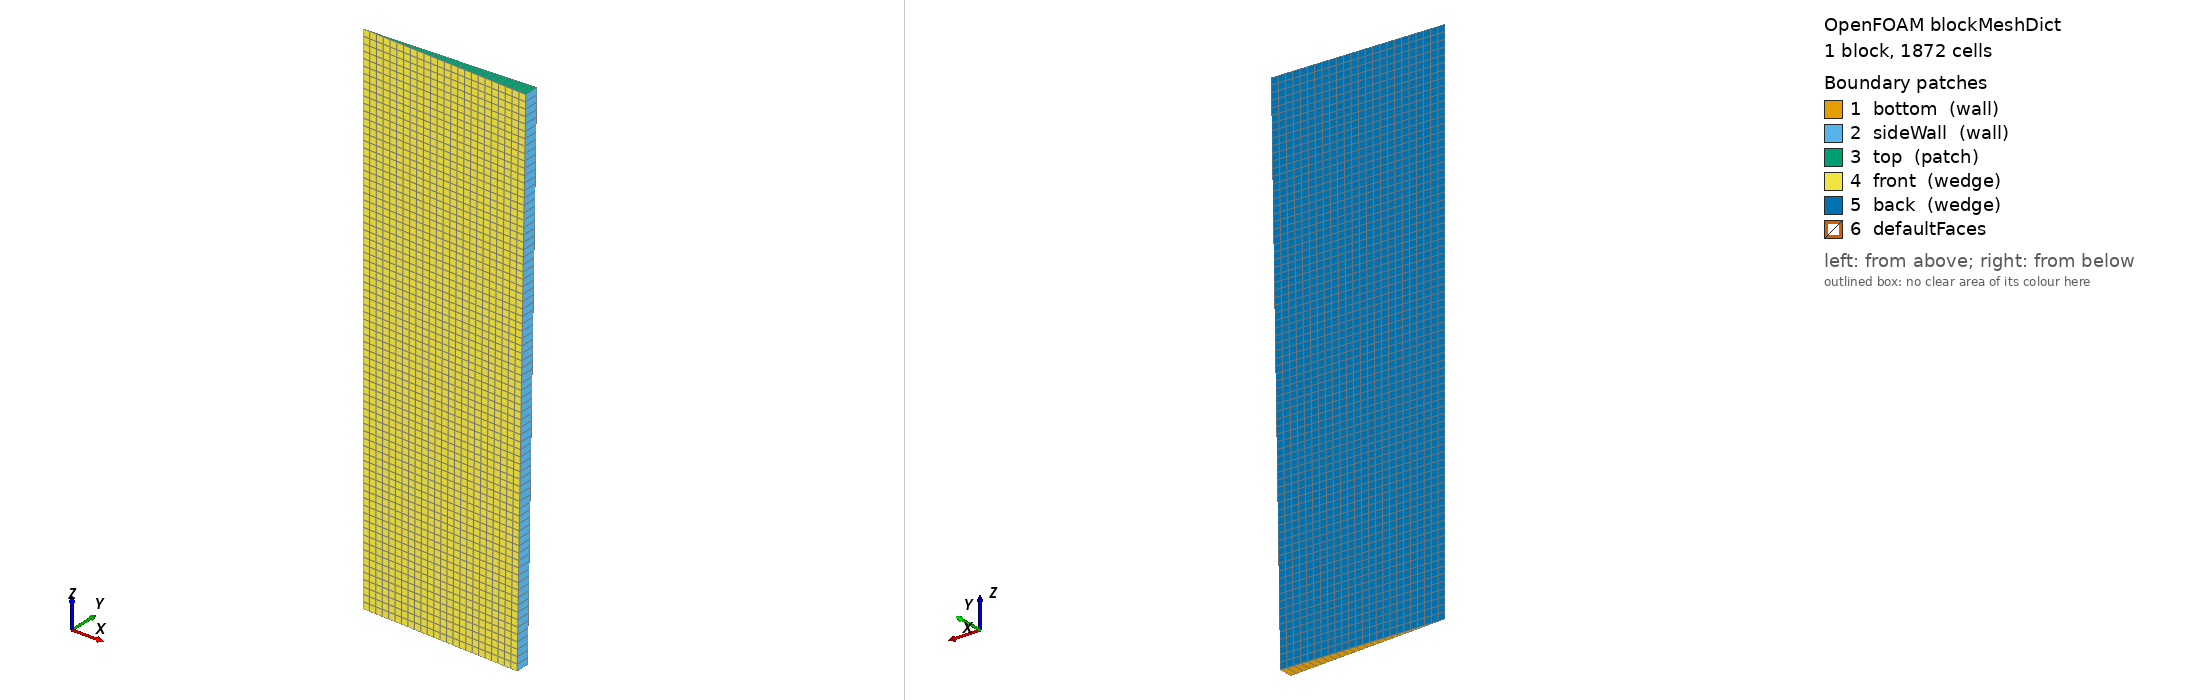

OpenFOAM case: the mesh blockMesh builds from blockMeshDict, 1 block(s), 1872 cells. Boundary patches (legend numbers): 1 bottom (wall), 2 sideWall (wall), 3 top (patch), 4 front (wedge), 5 back (wedge), 6 defaultFaces. Left view from above one corner, right view from below the opposite corner. Boundary conditions: 9 field file(s) under 0/ or 0.orig/; 5 of 6 drawn patches have an entry in a shipped field file.

=== system/blockMeshDict ===
/*--------------------------------*- C++ -*----------------------------------*\
| =========                 |                                                 |
| \\      /  F ield         | OpenFOAM: The Open Source CFD Toolbox           |
|  \\    /   O peration     | Version:  v2412                                 |
|   \\  /    A nd           | Website:  www.openfoam.com                      |
|    \\/     M anipulation  |                                                 |
\*---------------------------------------------------------------------------*/
FoamFile
{
    version     2.0;
    format      ascii;
    class       dictionary;
    object      blockMeshDict;
}
// * * * * * * * * * * * * * * * * * * * * * * * * * * * * * * * * * * * * * //

// 2-D axisymmetric wedge (5 deg) of the conical well.
// z = well axis (vertices 0-1), x = radial direction; the wedge is one cell
// thick in the circumferential direction.
// Block directions: 1st = axial, 2nd = radial. Cells are therefore numbered
// axial-first, then radial (the Python post-processing relies on this - do
// not run renumberMesh). If you change the geometry or the cell counts, also
// update caseInfo.txt (read by the post-processing).

scale   1;

mergeType points;   // wedge: collapse the edge on the axis

vertices
(
    (0 0 0)    // 0
    (0 0 0.0109)    // 1
    (0.003315 -0.000144736026 0)    // 2
    (0.0035 -0.0001528133 0.0109)    // 3
    (0.003315 0.000144736026 0)    // 4
    (0.0035 0.0001528133 0.0109)    // 5
);

blocks
(
    hex (0 1 3 2 0 1 5 4) (78 24 1) simpleGrading (1 1 1)
);

edges
(
);

boundary
(
    bottom
    {
        type wall;
        faces ((0 2 4 0));
    }

    sideWall
    {
        type wall;
        faces ((2 3 5 4));
    }

    top
    {
        type patch;
        faces ((1 3 5 1));
    }

    front
    {
        type wedge;
        faces ((0 1 3 2));
    }

    back
    {
        type wedge;
        faces ((0 4 5 1));
    }
);

mergePatchPairs
(
);

// ************************************************************************* //


=== system/controlDict ===
/*--------------------------------*- C++ -*----------------------------------*\
| =========                 |                                                 |
| \\      /  F ield         | OpenFOAM: The Open Source CFD Toolbox           |
|  \\    /   O peration     | Version:  v2412                                 |
|   \\  /    A nd           | Website:  www.openfoam.com                      |
|    \\/     M anipulation  |                                                 |
\*---------------------------------------------------------------------------*/
FoamFile
{
    version     2.0;
    format      ascii;
    class       dictionary;
    object      controlDict;
}
// * * * * * * * * * * * * * * * * * * * * * * * * * * * * * * * * * * * * * //

application     icoReactingMultiphaseInterFoam;

startFrom       latestTime;     // allows restarting an interrupted run

startTime       0;

stopAt          endTime;

endTime         450;

deltaT          1e-05;

writeControl    adjustable;

writeInterval   5;

purgeWrite      0;

writeFormat     ascii;          // read directly by postprocess_heating.py

writePrecision  8;

writeCompression off;

timeFormat      general;

timePrecision   8;

runTimeModifiable yes;

adjustTimeStep  yes;

maxCo           0.5;
maxAlphaCo      0.5;
maxAlphaDdt     1;

// Explicit surface tension is only stable below the capillary time step
// sqrt(rho_avg*dx^3/(2*pi*sigma)) = 0.000537 s for this mesh (dx = 0.000138 m).
// The flow itself is very slow, so this limit sets the time step.
maxDeltaT       0.000483;

// ************************************************************************* //


=== 0.orig/T ===
/*--------------------------------*- C++ -*----------------------------------*\
| =========                 |                                                 |
| \\      /  F ield         | OpenFOAM: The Open Source CFD Toolbox           |
|  \\    /   O peration     | Version:  v2412                                 |
|   \\  /    A nd           | Website:  www.openfoam.com                      |
|    \\/     M anipulation  |                                                 |
\*---------------------------------------------------------------------------*/
FoamFile
{
    version     2.0;
    format      ascii;
    class       volScalarField;
    object      T;
}
// * * * * * * * * * * * * * * * * * * * * * * * * * * * * * * * * * * * * * //

// bottom  : heater temperature Ta(t) = 293.15 K -> 318.15 K in 420 s, then constant,
//           behind 1 mm of polystyrene (k = 0.16 W/m/K)
// sideWall: 1 mm polystyrene + natural convection (h = 10 W/m2/K) to 293.15 K
// top     : open mouth, held at the room temperature 293.15 K

dimensions      [0 0 0 1 0 0 0];

internalField   uniform 293.15;

boundaryField
{
    bottom
    {
        type            externalWallHeatFluxTemperature;
        mode            coefficient;
        Ta              {
            type            table;
            values
            (
                (0      293.15)
                (420    318.15)
                (450    318.15)
            );
            outOfBounds     clamp;
            interpolationScheme linear;
        }
        h               constant 100000;
        thicknessLayers (0.001);
        kappaLayers     (0.16);
        kappaMethod     fluidThermo;
        value           uniform 293.15;
    }

    sideWall
    {
        type            externalWallHeatFluxTemperature;
        mode            coefficient;
        Ta              constant 293.15;
        h               constant 10;
        thicknessLayers (0.001);
        kappaLayers     (0.16);
        kappaMethod     fluidThermo;
        value           uniform 293.15;
    }

    top
    {
        type            fixedValue;
        value           uniform 293.15;
    }

    front
    {
        type            wedge;
    }

    back
    {
        type            wedge;
    }
}

// ************************************************************************* //


=== 0.orig/U ===
/*--------------------------------*- C++ -*----------------------------------*\
| =========                 |                                                 |
| \\      /  F ield         | OpenFOAM: The Open Source CFD Toolbox           |
|  \\    /   O peration     | Version:  v2412                                 |
|   \\  /    A nd           | Website:  www.openfoam.com                      |
|    \\/     M anipulation  |                                                 |
\*---------------------------------------------------------------------------*/
FoamFile
{
    version     2.0;
    format      ascii;
    class       volVectorField;
    object      U;
}
// * * * * * * * * * * * * * * * * * * * * * * * * * * * * * * * * * * * * * //

// top (open): gas may flow in or out, driven by the pressure.

dimensions      [0 1 -1 0 0 0 0];

internalField   uniform (0 0 0);

boundaryField
{
    bottom
    {
        type            fixedValue;
        value           uniform (0 0 0);
    }

    sideWall
    {
        type            fixedValue;
        value           uniform (0 0 0);
    }

    top
    {
        type            pressureInletOutletVelocity;
        value           uniform (0 0 0);
    }

    front
    {
        type            wedge;
    }

    back
    {
        type            wedge;
    }
}

// ************************************************************************* //


=== 0.orig/air.gas ===
/*--------------------------------*- C++ -*----------------------------------*\
| =========                 |                                                 |
| \\      /  F ield         | OpenFOAM: The Open Source CFD Toolbox           |
|  \\    /   O peration     | Version:  v2412                                 |
|   \\  /    A nd           | Website:  www.openfoam.com                      |
|    \\/     M anipulation  |                                                 |
\*---------------------------------------------------------------------------*/
FoamFile
{
    version     2.0;
    format      ascii;
    class       volScalarField;
    object      air.gas;
}
// * * * * * * * * * * * * * * * * * * * * * * * * * * * * * * * * * * * * * //

// Mass fraction of dry air in the gas phase.

dimensions      [0 0 0 0 0 0 0];

internalField   uniform 0.992868;

boundaryField
{
    bottom
    {
        type            zeroGradient;
    }

    sideWall
    {
        type            zeroGradient;
    }

    top
    {
        type            fixedValue;
        value           uniform 0.992868;
    }

    front
    {
        type            wedge;
    }

    back
    {
        type            wedge;
    }
}

// ************************************************************************* //


=== 0.orig/alpha.gas ===
/*--------------------------------*- C++ -*----------------------------------*\
| =========                 |                                                 |
| \\      /  F ield         | OpenFOAM: The Open Source CFD Toolbox           |
|  \\    /   O peration     | Version:  v2412                                 |
|   \\  /    A nd           | Website:  www.openfoam.com                      |
|    \\/     M anipulation  |                                                 |
\*---------------------------------------------------------------------------*/
FoamFile
{
    version     2.0;
    format      ascii;
    class       volScalarField;
    object      alpha.gas;
}
// * * * * * * * * * * * * * * * * * * * * * * * * * * * * * * * * * * * * * //

// Set by setFields.

dimensions      [0 0 0 0 0 0 0];

internalField   uniform 1;

boundaryField
{
    bottom
    {
        type            zeroGradient;
    }

    sideWall
    {
        type            zeroGradient;
    }

    top
    {
        type            inletOutlet;
        inletValue      uniform 1;
        value           uniform 1;
    }

    front
    {
        type            wedge;
    }

    back
    {
        type            wedge;
    }
}

// ************************************************************************* //


=== 0.orig/alpha.liquid ===
/*--------------------------------*- C++ -*----------------------------------*\
| =========                 |                                                 |
| \\      /  F ield         | OpenFOAM: The Open Source CFD Toolbox           |
|  \\    /   O peration     | Version:  v2412                                 |
|   \\  /    A nd           | Website:  www.openfoam.com                      |
|    \\/     M anipulation  |                                                 |
\*---------------------------------------------------------------------------*/
FoamFile
{
    version     2.0;
    format      ascii;
    class       volScalarField;
    object      alpha.liquid;
}
// * * * * * * * * * * * * * * * * * * * * * * * * * * * * * * * * * * * * * //

// Set by setFields. zeroGradient = 90 deg contact angle.

dimensions      [0 0 0 0 0 0 0];

internalField   uniform 0;

boundaryField
{
    bottom
    {
        type            zeroGradient;
    }

    sideWall
    {
        type            zeroGradient;
    }

    top
    {
        type            inletOutlet;
        inletValue      uniform 0;
        value           uniform 0;
    }

    front
    {
        type            wedge;
    }

    back
    {
        type            wedge;
    }
}

// ************************************************************************* //


=== 0.orig/alphat ===
/*--------------------------------*- C++ -*----------------------------------*\
| =========                 |                                                 |
| \\      /  F ield         | OpenFOAM: The Open Source CFD Toolbox           |
|  \\    /   O peration     | Version:  v2412                                 |
|   \\  /    A nd           | Website:  www.openfoam.com                      |
|    \\/     M anipulation  |                                                 |
\*---------------------------------------------------------------------------*/
FoamFile
{
    version     2.0;
    format      ascii;
    class       volScalarField;
    object      alphat;
}
// * * * * * * * * * * * * * * * * * * * * * * * * * * * * * * * * * * * * * //

// Carrier of the vapour diffusivity only - see constant/fvOptions.

dimensions      [1 -1 -1 0 0 0 0];

internalField   uniform 0;

boundaryField
{
    bottom
    {
        type            calculated;
        value           uniform 0;
    }

    sideWall
    {
        type            calculated;
        value           uniform 0;
    }

    top
    {
        type            calculated;
        value           uniform 0;
    }

    front
    {
        type            wedge;
    }

    back
    {
        type            wedge;
    }
}

// ************************************************************************* //


=== 0.orig/k ===
/*--------------------------------*- C++ -*----------------------------------*\
| =========                 |                                                 |
| \\      /  F ield         | OpenFOAM: The Open Source CFD Toolbox           |
|  \\    /   O peration     | Version:  v2412                                 |
|   \\  /    A nd           | Website:  www.openfoam.com                      |
|    \\/     M anipulation  |                                                 |
\*---------------------------------------------------------------------------*/
FoamFile
{
    version     2.0;
    format      ascii;
    class       volScalarField;
    object      k;
}
// * * * * * * * * * * * * * * * * * * * * * * * * * * * * * * * * * * * * * //

// Carrier of the vapour diffusivity only - see constant/fvOptions.

dimensions      [0 2 -2 0 0 0 0];

internalField   uniform 0.0001;

boundaryField
{
    bottom
    {
        type            zeroGradient;
    }

    sideWall
    {
        type            zeroGradient;
    }

    top
    {
        type            zeroGradient;
    }

    front
    {
        type            wedge;
    }

    back
    {
        type            wedge;
    }
}

// ************************************************************************* //


=== 0.orig/p_rgh ===
/*--------------------------------*- C++ -*----------------------------------*\
| =========                 |                                                 |
| \\      /  F ield         | OpenFOAM: The Open Source CFD Toolbox           |
|  \\    /   O peration     | Version:  v2412                                 |
|   \\  /    A nd           | Website:  www.openfoam.com                      |
|    \\/     M anipulation  |                                                 |
\*---------------------------------------------------------------------------*/
FoamFile
{
    version     2.0;
    format      ascii;
    class       volScalarField;
    object      p_rgh;
}
// * * * * * * * * * * * * * * * * * * * * * * * * * * * * * * * * * * * * * //

// top (open): room pressure 101325 Pa.

dimensions      [1 -1 -2 0 0 0 0];

internalField   uniform 101325;

boundaryField
{
    bottom
    {
        type            fixedFluxPressure;
        value           uniform 101325;
    }

    sideWall
    {
        type            fixedFluxPressure;
        value           uniform 101325;
    }

    top
    {
        type            prghPressure;
        p               uniform 101325;
        value           uniform 101325;
    }

    front
    {
        type            wedge;
    }

    back
    {
        type            wedge;
    }
}

// ************************************************************************* //


=== 0.orig/vapour.gas ===
/*--------------------------------*- C++ -*----------------------------------*\
| =========                 |                                                 |
| \\      /  F ield         | OpenFOAM: The Open Source CFD Toolbox           |
|  \\    /   O peration     | Version:  v2412                                 |
|   \\  /    A nd           | Website:  www.openfoam.com                      |
|    \\/     M anipulation  |                                                 |
\*---------------------------------------------------------------------------*/
FoamFile
{
    version     2.0;
    format      ascii;
    class       volScalarField;
    object      vapour.gas;
}
// * * * * * * * * * * * * * * * * * * * * * * * * * * * * * * * * * * * * * //

// Mass fraction of water vapour in the gas phase.
// Initial value = 50 % relative humidity at 293.15 K.
// top (open): room air at 50 % relative humidity. A fixed value (not
// inletOutlet) so that vapour can leave the well by diffusion.

dimensions      [0 0 0 0 0 0 0];

internalField   uniform 0.00713213;

boundaryField
{
    bottom
    {
        type            zeroGradient;
    }

    sideWall
    {
        type            zeroGradient;
    }

    top
    {
        type            fixedValue;
        value           uniform 0.00713213;
    }

    front
    {
        type            wedge;
    }

    back
    {
        type            wedge;
    }
}

// ************************************************************************* //
